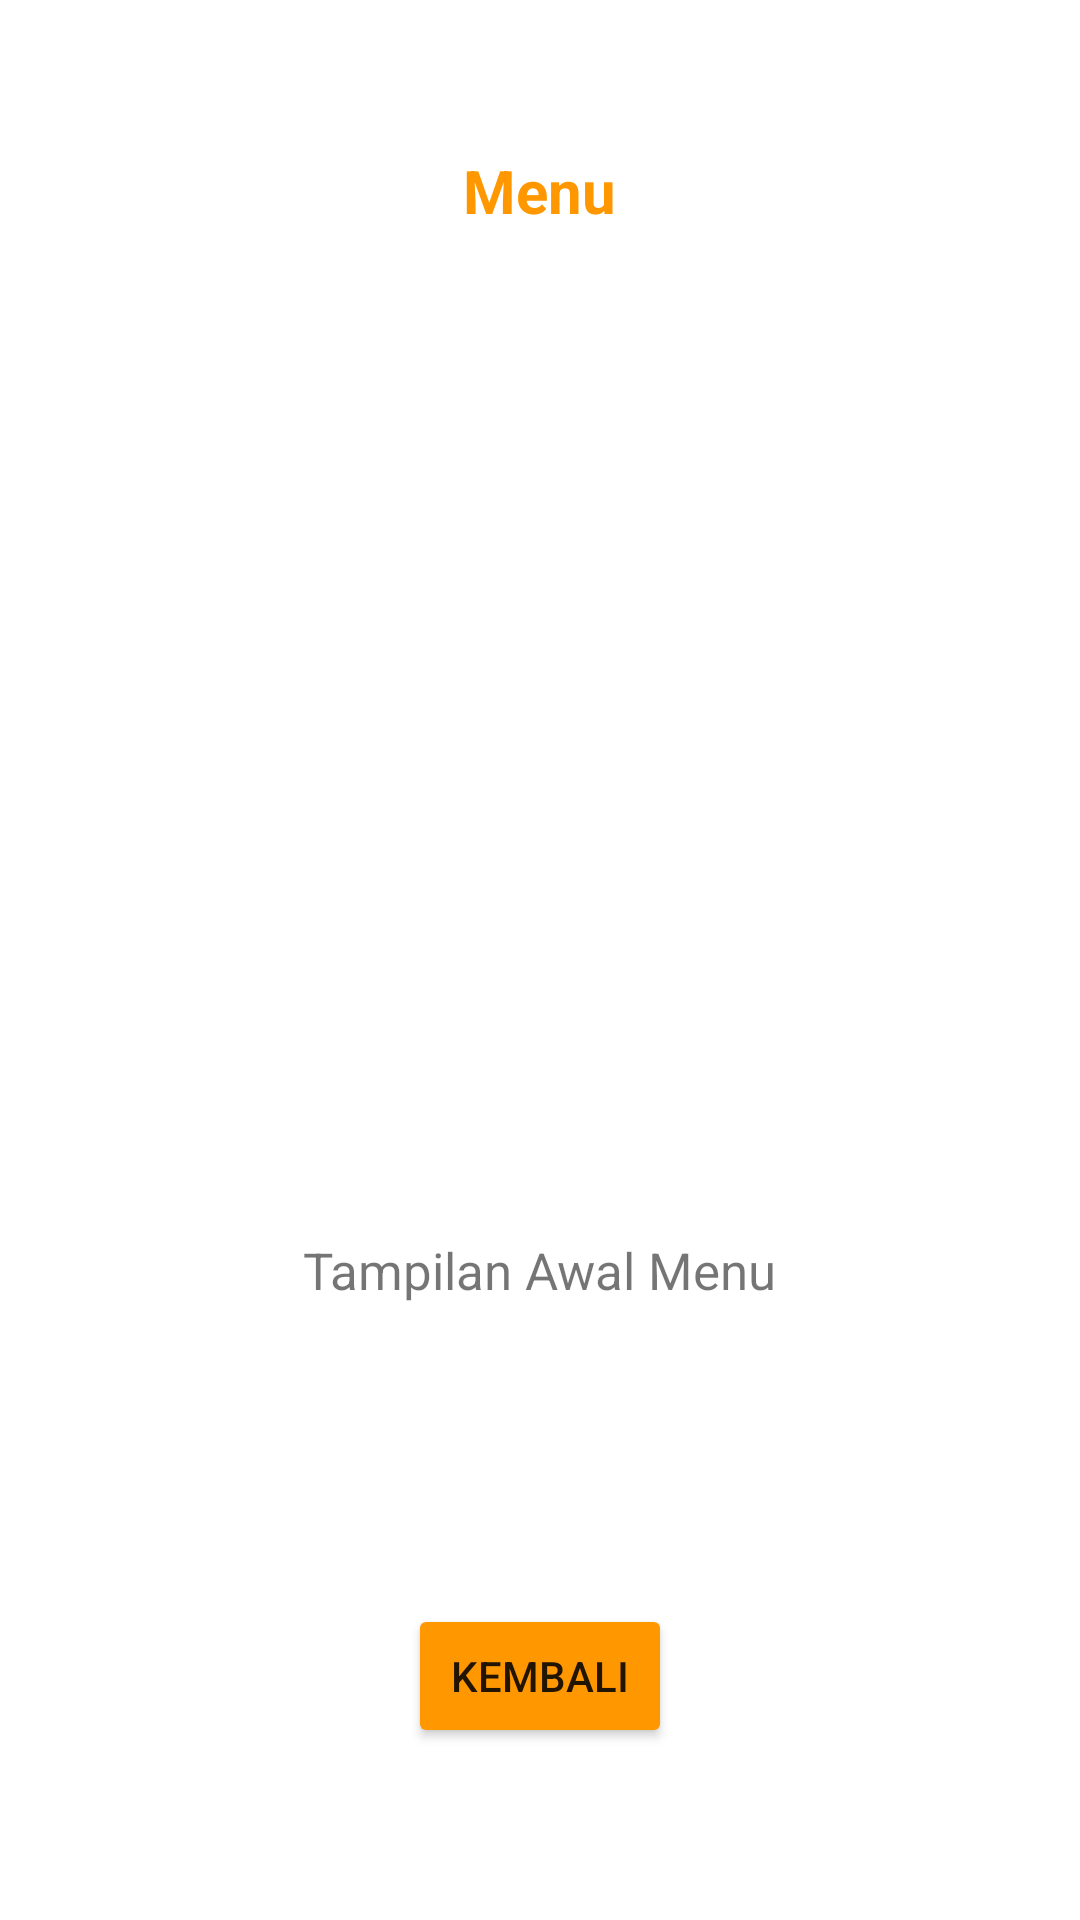

Layout XML and referenced resources for this Android screen:
<!-- AndroidManifest.xml: application theme Theme.Pindah -->
<!-- res/layout/activity_main2.xml -->
<?xml version="1.0" encoding="utf-8"?>
<LinearLayout xmlns:android="http://schemas.android.com/apk/res/android"
    xmlns:app="http://schemas.android.com/apk/res-auto"
    xmlns:tools="http://schemas.android.com/tools"
    android:layout_width="match_parent"
    android:layout_height="match_parent"
    android:orientation="vertical"
    tools:context=".MainActivity2">

    <TextView
        android:layout_width="wrap_content"
        android:layout_height="312dp"
        android:layout_gravity="center_horizontal"
        android:padding="50dp"
        android:paddingBottom="25dp"
        android:text="Menu"
        android:textColor="#FF9800"
        android:textSize="20dp"
        android:textStyle="bold"
        app:layout_constraintBottom_toBottomOf="parent"
        app:layout_constraintEnd_toEndOf="parent"
        app:layout_constraintStart_toStartOf="parent"
        app:layout_constraintTop_toTopOf="parent" />
    <TextView
        android:id="@+id/tampilanawal"
        android:layout_width="wrap_content"
        android:layout_height="wrap_content"
        android:padding="100dp"
        android:text="Tampilan Awal Menu"
        android:textSize="17dp"
        android:paddingBottom="20dp"
        android:layout_gravity="center_horizontal"
        app:layout_constraintBottom_toBottomOf="parent"
        app:layout_constraintEnd_toEndOf="parent"
        app:layout_constraintStart_toStartOf="parent"
        app:layout_constraintTop_toTopOf="parent"
        android:onClick="awal"/>

    <Button
        android:id="@+id/pindahkemenu"
        android:layout_width="wrap_content"
        android:layout_height="wrap_content"
        android:layout_gravity="center_horizontal"
        android:text="Kembali"
        android:backgroundTint="#FF9800"
        android:onClick="pindahawal"/>



</LinearLayout>
<!-- resources referenced by this layout -->
<resources>
  <style name="Theme.Pindah" parent="Theme.MaterialComponents.DayNight.DarkActionBar">
          
          <item name="colorPrimary">@color/purple_500</item>
          <item name="colorPrimaryVariant">@color/purple_700</item>
          <item name="colorOnPrimary">@color/white</item>
          
          <item name="colorSecondary">@color/teal_200</item>
          <item name="colorSecondaryVariant">@color/teal_700</item>
          <item name="colorOnSecondary">@color/black</item>
          
          <item name="android:statusBarColor" tools:targetApi="21">?attr/colorPrimaryVariant</item>
          
      </style>
  <!-- not gathered from this repository: default colours our renderer supplied (Android Studio template values) -->
  <color name="purple_500">#FF6200EE</color>
  <color name="purple_700">#FF3700B3</color>
  <color name="teal_200">#FF03DAC5</color>
  <color name="teal_700">#FF018786</color>
  <color name="black">#FF000000</color>
  <color name="white">#FFFFFFFF</color>
</resources>
